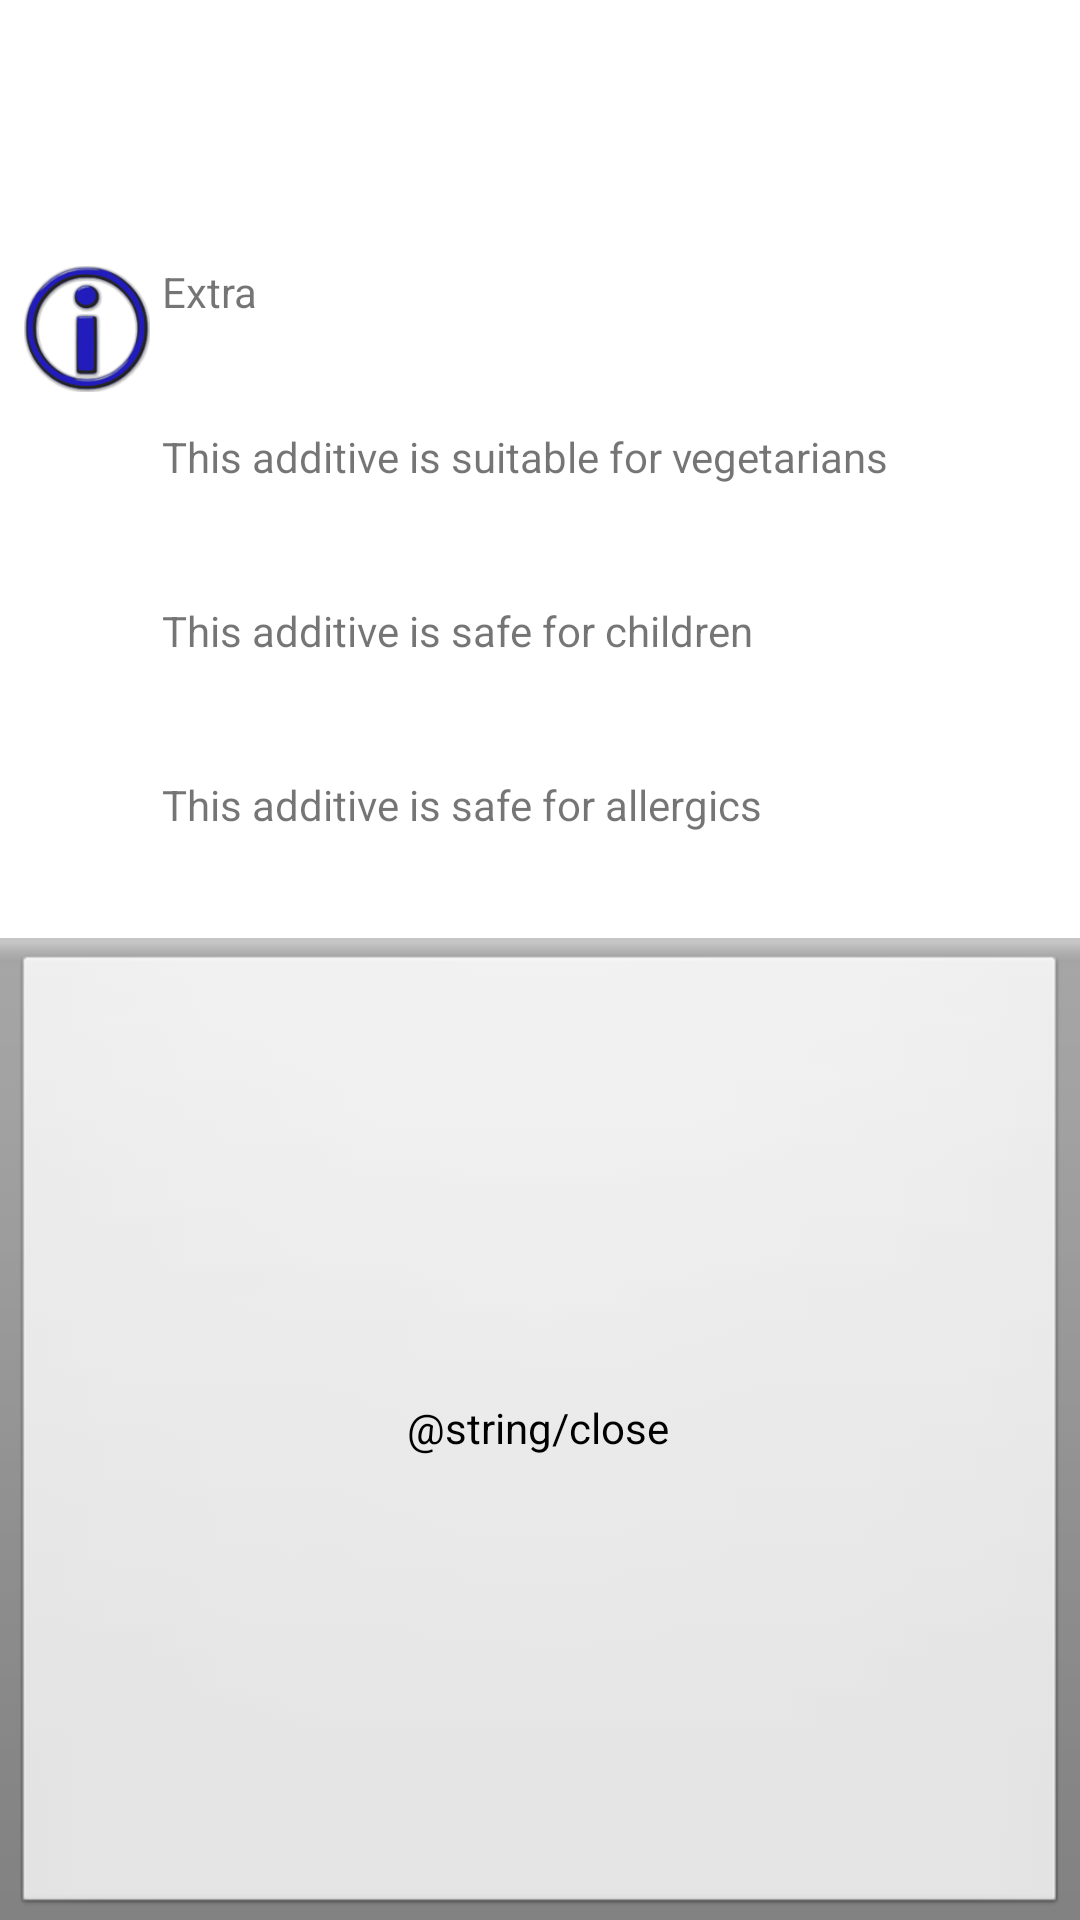

Write the Android layout XML for this screen, with the resource values it uses.
<!-- AndroidManifest.xml: fallback theme Theme.MaterialComponents.DayNight.NoActionBar -->
<!-- res/layout/ecodeview.xml -->
<?xml version="1.0" encoding="utf-8"?>
<LinearLayout xmlns:android="http://schemas.android.com/apk/res/android"
              android:layout_width="fill_parent" android:layout_height="fill_parent"
              android:orientation="vertical" android:id="@+id/viewmain"
              android:minWidth="240dp">
    <LinearLayout android:layout_width="match_parent"
                  android:layout_height="wrap_content">
        <View android:id="@+id/color_band"
              android:layout_width="16dp"
              android:layout_height="match_parent"
              android:layout_weight="0"
              android:paddingRight="4dp"/>
        <LinearLayout
                android:layout_width="match_parent"
                android:layout_height="wrap_content"
                android:layout_weight="1"
                android:orientation="vertical"
                android:padding="4dp">
            <TextView android:id="@+id/ecode"
                      android:layout_width="match_parent"
                      android:layout_height="wrap_content"
                      android:textStyle="bold"
                      android:textAppearance="@android:style/TextAppearance.Large"/>
            <TextView android:layout_width="wrap_content"
                      android:layout_height="wrap_content" android:id="@+id/textName"
                      android:textAppearance="@android:style/TextAppearance.Medium"/>
            <TextView android:layout_width="wrap_content"
                      android:layout_height="wrap_content" android:id="@+id/textPurpose"/>
        </LinearLayout>
    </LinearLayout>


    <LinearLayout android:id="@+id/layExtra"
                  android:layout_width="wrap_content" android:layout_height="wrap_content"
                  android:padding="4dp">
        <ImageView android:layout_width="50dp" android:layout_height="50dp"
                   android:src="@drawable/info" android:padding="4dp"></ImageView>

        <TextView android:layout_width="wrap_content"
                  android:layout_height="wrap_content" android:id="@+id/textExtra"
                  android:text="Extra" android:layout_marginTop="3dp"></TextView>
    </LinearLayout>


    <LinearLayout android:layout_height="wrap_content"
                  android:orientation="horizontal" android:layout_width="fill_parent"
                  android:layout_gravity="center" android:id="@+id/layVegan"
                  android:padding="4dp">
        <LinearLayout android:id="@+id/LinearLayout02"
                      android:layout_width="wrap_content" android:layout_height="wrap_content">
            <ImageView android:id="@+id/img_v" android:layout_width="50dp"
                       android:layout_height="50dp" android:padding="4dp"/>
        </LinearLayout>
        <TextView android:id="@+id/tv_v" android:layout_width="wrap_content"
                  android:layout_height="wrap_content" android:text="@string/vegan2"/>
    </LinearLayout>
    <LinearLayout android:layout_height="wrap_content"
                  android:orientation="horizontal" android:layout_width="fill_parent"
                  android:layout_gravity="center" android:id="@+id/layChild"
                  android:padding="4dp">
        <LinearLayout android:id="@+id/LinearLayout02"
                      android:layout_width="wrap_content" android:layout_height="wrap_content">
            <ImageView android:id="@+id/img_ch" android:layout_width="50dp"
                       android:layout_height="50dp" android:padding="4dp"/>
        </LinearLayout>
        <TextView android:id="@+id/tv_ch" android:layout_width="wrap_content"
                  android:layout_height="wrap_content" android:text="@string/child2"/>
    </LinearLayout>
    <LinearLayout android:layout_height="wrap_content"
                  android:orientation="horizontal" android:layout_width="fill_parent"
                  android:layout_gravity="center" android:id="@+id/layAller"
                  android:padding="4dp">
        <LinearLayout android:id="@+id/LinearLayout02"
                      android:layout_width="wrap_content" android:layout_height="wrap_content">
            <ImageView android:id="@+id/img_al" android:layout_width="50dp"
                       android:layout_height="50dp" android:padding="4dp"/>
        </LinearLayout>
        <TextView android:id="@+id/tv_al" android:layout_width="wrap_content"
                  android:layout_height="wrap_content" android:text="@string/allerg2"></TextView>
    </LinearLayout>
    <LinearLayout android:id="@+id/ads_layout"
                  android:layout_height="match_parent"
                  android:orientation="vertical"
                  android:layout_width="match_parent"
                  android:gravity="bottom"
                  style="@style/ButtonBar">
        <Button android:id="@+id/close_btn"
                android:layout_width="match_parent"
                android:layout_height="match_parent"
                android:text="@string/close"
                style="@style/DialogButton"/>
    </LinearLayout>
</LinearLayout>
<!-- resources referenced by this layout -->
<resources>
  <!-- drawable info: png bitmap (drawable, 3810 bytes) -->
  <string name="allerg2">This additive is safe for allergics</string>
  <string name="child2">This additive is safe for children</string>
  <string name="vegan2">This additive is suitable for vegetarians</string>
  <style name="ButtonBar" parent="BaseButtonBar">
      </style>
  <style name="DialogButton" parent="BaseDialogButton">
      </style>
  <style name="BaseButtonBar" parent="android:ButtonBar">
      </style>
  <style name="BaseDialogButton" parent="android:Widget.Button">
      </style>
</resources>
